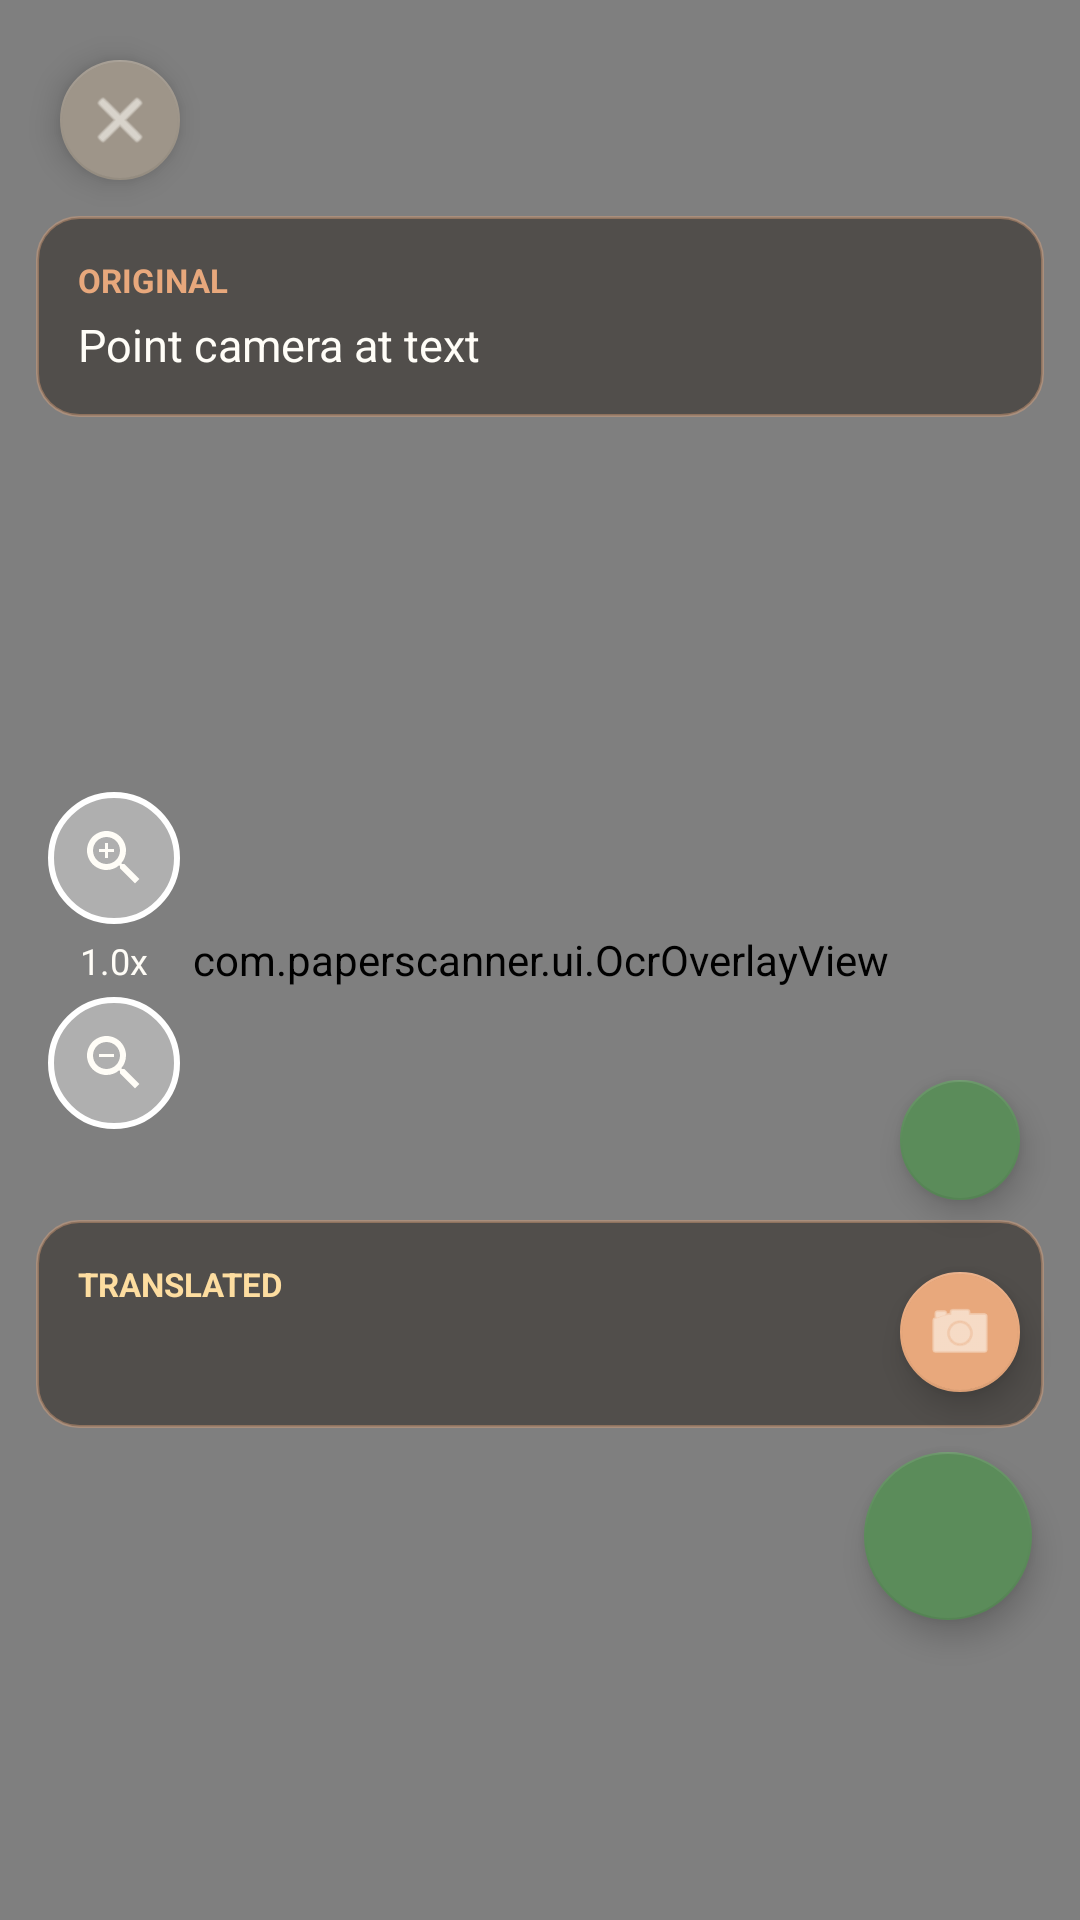

This screen was rendered from an Android layout file. Write that file and the resources it references.
<!-- AndroidManifest.xml: application theme Theme.PaperScanner -->
<!-- res/layout/activity_realtime_ocr.xml -->
<?xml version="1.0" encoding="utf-8"?>
<androidx.constraintlayout.widget.ConstraintLayout
    xmlns:android="http://schemas.android.com/apk/res/android"
    xmlns:app="http://schemas.android.com/apk/res-auto"
    android:layout_width="match_parent"
    android:layout_height="match_parent"
    android:background="@color/black">

    <androidx.camera.view.PreviewView
        android:id="@+id/view_finder"
        android:layout_width="0dp"
        android:layout_height="0dp"
        app:layout_constraintBottom_toBottomOf="parent"
        app:layout_constraintEnd_toEndOf="parent"
        app:layout_constraintStart_toStartOf="parent"
        app:layout_constraintTop_toTopOf="parent" />

    <com.paperscanner.ui.OcrOverlayView
        android:id="@+id/ocr_overlay"
        android:layout_width="0dp"
        android:layout_height="0dp"
        app:layout_constraintBottom_toBottomOf="@id/view_finder"
        app:layout_constraintEnd_toEndOf="@id/view_finder"
        app:layout_constraintStart_toStartOf="@id/view_finder"
        app:layout_constraintTop_toTopOf="@id/view_finder" />

    
    <com.google.android.material.floatingactionbutton.FloatingActionButton
        android:id="@+id/fab_close"
        android:layout_width="wrap_content"
        android:layout_height="wrap_content"
        android:layout_margin="16dp"
        android:src="@android:drawable/ic_menu_close_clear_cancel"
        android:contentDescription="Close"
        app:backgroundTint="@color/gray_dark"
        app:fabSize="mini"
        app:layout_constraintStart_toStartOf="parent"
        app:layout_constraintTop_toTopOf="parent"
        app:tint="@color/white" />

    
    <LinearLayout
        android:id="@+id/original_panel"
        android:layout_width="0dp"
        android:layout_height="wrap_content"
        android:layout_marginStart="12dp"
        android:layout_marginTop="8dp"
        android:layout_marginEnd="12dp"
        android:background="@drawable/realtime_panel_bg"
        android:orientation="vertical"
        android:padding="14dp"
        app:layout_constraintEnd_toEndOf="parent"
        app:layout_constraintHeight_max="150dp"
        app:layout_constraintStart_toStartOf="parent"
        app:layout_constraintTop_toBottomOf="@id/fab_close">

        <TextView
            android:layout_width="wrap_content"
            android:layout_height="wrap_content"
            android:text="@string/ocr_original_label"
            android:textColor="@color/accent"
            android:textSize="11sp"
            android:textStyle="bold" />

        <ScrollView
            android:layout_width="match_parent"
            android:layout_height="wrap_content">

            <TextView
                android:id="@+id/tv_detected_text"
                android:layout_width="match_parent"
                android:layout_height="wrap_content"
                android:layout_marginTop="4dp"
                android:text="@string/point_camera_at_text"
                android:textColor="@color/white"
                android:textSize="15sp"
                android:textIsSelectable="true" />

        </ScrollView>

    </LinearLayout>

    
    <LinearLayout
        android:id="@+id/translated_panel"
        android:layout_width="0dp"
        android:layout_height="wrap_content"
        android:layout_marginStart="12dp"
        android:layout_marginEnd="12dp"
        android:layout_marginBottom="8dp"
        android:background="@drawable/realtime_panel_bg"
        android:orientation="vertical"
        android:padding="14dp"
        app:layout_constraintBottom_toTopOf="@id/fab_translate"
        app:layout_constraintEnd_toEndOf="parent"
        app:layout_constraintHeight_max="150dp"
        app:layout_constraintStart_toStartOf="parent">

        <TextView
            android:layout_width="wrap_content"
            android:layout_height="wrap_content"
            android:text="@string/ocr_translated_label"
            android:textColor="@color/accent_light"
            android:textSize="11sp"
            android:textStyle="bold" />

        <ScrollView
            android:layout_width="match_parent"
            android:layout_height="wrap_content">

            <TextView
                android:id="@+id/tv_translated_text"
                android:layout_width="match_parent"
                android:layout_height="wrap_content"
                android:layout_marginTop="4dp"
                android:text=""
                android:textColor="#E8A87C"
                android:textSize="17sp"
                android:textStyle="bold"
                android:textIsSelectable="true" />

        </ScrollView>

    </LinearLayout>

    
    <LinearLayout
        android:layout_width="wrap_content"
        android:layout_height="wrap_content"
        android:layout_marginStart="16dp"
        android:gravity="center"
        android:orientation="vertical"
        app:layout_constraintBottom_toBottomOf="parent"
        app:layout_constraintStart_toStartOf="parent"
        app:layout_constraintTop_toTopOf="parent">

        <ImageButton
            android:id="@+id/btn_zoom_in"
            android:layout_width="44dp"
            android:layout_height="44dp"
            android:background="@drawable/circle_button_bg"
            android:contentDescription="Zoom In"
            android:src="@drawable/ic_zoom_in"
            app:tint="@color/white" />

        <TextView
            android:id="@+id/tv_zoom_level"
            android:layout_width="wrap_content"
            android:layout_height="wrap_content"
            android:layout_marginVertical="4dp"
            android:text="1.0x"
            android:textColor="@color/white"
            android:textSize="12sp" />

        <ImageButton
            android:id="@+id/btn_zoom_out"
            android:layout_width="44dp"
            android:layout_height="44dp"
            android:background="@drawable/circle_button_bg"
            android:contentDescription="Zoom Out"
            android:src="@drawable/ic_zoom_out"
            app:tint="@color/white" />

    </LinearLayout>

    
    <com.google.android.material.floatingactionbutton.FloatingActionButton
        android:id="@+id/fab_translate"
        android:layout_width="wrap_content"
        android:layout_height="wrap_content"
        android:layout_marginEnd="16dp"
        android:layout_marginBottom="100dp"
        android:src="@drawable/ic_translate"
        android:contentDescription="Translate"
        app:backgroundTint="@color/primary"
        app:fabSize="normal"
        app:layout_constraintBottom_toBottomOf="parent"
        app:layout_constraintEnd_toEndOf="parent"
        app:tint="@color/white" />

    
    <com.google.android.material.floatingactionbutton.FloatingActionButton
        android:id="@+id/fab_capture_ocr"
        android:layout_width="wrap_content"
        android:layout_height="wrap_content"
        android:layout_marginEnd="16dp"
        android:layout_marginBottom="16dp"
        android:src="@android:drawable/ic_menu_camera"
        android:contentDescription="Capture"
        app:backgroundTint="@color/accent"
        app:fabSize="mini"
        app:layout_constraintBottom_toTopOf="@id/fab_translate"
        app:layout_constraintEnd_toEndOf="parent"
        app:tint="@color/white" />

    
    <com.google.android.material.floatingactionbutton.FloatingActionButton
        android:id="@+id/fab_speak"
        android:layout_width="wrap_content"
        android:layout_height="wrap_content"
        android:layout_marginEnd="16dp"
        android:layout_marginBottom="16dp"
        android:contentDescription="@string/tts_speak"
        android:src="@drawable/ic_speak"
        app:backgroundTint="@color/primary"
        app:fabSize="mini"
        app:layout_constraintBottom_toTopOf="@id/fab_capture_ocr"
        app:layout_constraintEnd_toEndOf="parent"
        app:tint="@color/white" />

    <ProgressBar
        android:id="@+id/progress_bar"
        android:layout_width="wrap_content"
        android:layout_height="wrap_content"
        android:visibility="gone"
        android:indeterminateTint="@color/accent"
        app:layout_constraintBottom_toBottomOf="parent"
        app:layout_constraintEnd_toEndOf="parent"
        app:layout_constraintStart_toStartOf="parent"
        app:layout_constraintTop_toTopOf="parent" />

</androidx.constraintlayout.widget.ConstraintLayout>
<!-- resources referenced by this layout -->
<resources>
  <color name="accent">#E8A87C</color>
  <color name="accent_light">#FDDDA0</color>
  <color name="black">#FF000000</color>
  <color name="gray_dark">#9E9589</color>
  <color name="primary">#5B8C5A</color>
  <color name="white">#FFFDF7</color>
  <!-- drawable circle_button_bg (drawable) -->
  <?xml version="1.0" encoding="utf-8"?>
  <shape xmlns:android="http://schemas.android.com/apk/res/android"
      android:shape="oval">
      <solid android:color="#60FFFFFF" />
      <stroke
          android:width="2dp"
          android:color="#FFFFFF" />
  </shape>
  <!-- drawable ic_zoom_in (drawable) -->
  <?xml version="1.0" encoding="utf-8"?>
  <vector xmlns:android="http://schemas.android.com/apk/res/android"
      android:width="24dp"
      android:height="24dp"
      android:viewportWidth="24"
      android:viewportHeight="24">
      <path
          android:fillColor="#FFFFFF"
          android:pathData="M15.5,14h-0.79l-0.28,-0.27C15.41,12.59 16,11.11 16,9.5 16,5.91 13.09,3 9.5,3S3,5.91 3,9.5 5.91,16 9.5,16c1.61,0 3.09,-0.59 4.23,-1.57l0.27,0.28v0.79l5,4.99L20.49,19l-4.99,-5zM9.5,14C7.01,14 5,11.99 5,9.5S7.01,5 9.5,5 14,7.01 14,9.5 11.99,14 9.5,14z" />
      <path
          android:fillColor="#FFFFFF"
          android:pathData="M12,10h-2v2H9v-2H7V9h2V7h1v2h2v1z" />
  </vector>
  <!-- drawable ic_zoom_out (drawable) -->
  <?xml version="1.0" encoding="utf-8"?>
  <vector xmlns:android="http://schemas.android.com/apk/res/android"
      android:width="24dp"
      android:height="24dp"
      android:viewportWidth="24"
      android:viewportHeight="24">
      <path
          android:fillColor="#FFFFFF"
          android:pathData="M15.5,14h-0.79l-0.28,-0.27C15.41,12.59 16,11.11 16,9.5 16,5.91 13.09,3 9.5,3S3,5.91 3,9.5 5.91,16 9.5,16c1.61,0 3.09,-0.59 4.23,-1.57l0.27,0.28v0.79l5,4.99L20.49,19l-4.99,-5zM9.5,14C7.01,14 5,11.99 5,9.5S7.01,5 9.5,5 14,7.01 14,9.5 11.99,14 9.5,14zM7,9h5v1H7z" />
  </vector>
  <!-- drawable realtime_panel_bg (drawable) -->
  <?xml version="1.0" encoding="utf-8"?>
  <shape xmlns:android="http://schemas.android.com/apk/res/android"
      android:shape="rectangle">
      <solid android:color="@color/realtime_panel" />
      <corners android:radius="14dp" />
      <stroke android:width="1dp" android:color="@color/realtime_panel_stroke" />
  </shape>
  <string name="ocr_original_label">ORIGINAL</string>
  <string name="ocr_translated_label">TRANSLATED</string>
  <string name="point_camera_at_text">Point camera at text</string>
  <string name="tts_speak">Speak</string>
  <color name="realtime_panel">#B33E3A35</color>
  <color name="realtime_panel_stroke">#66E8A87C</color>
  <color name="primary_dark">#4A7A49</color>
  <color name="accent_dark">#D4956B</color>
  <color name="background">#FFF9F0</color>
  <style name="ThemeOverlay.Ghibli.Dialog" parent="ThemeOverlay.MaterialComponents.MaterialAlertDialog">
          <item name="colorPrimary">@color/primary</item>
          <item name="colorSecondary">@color/accent</item>
          <item name="buttonBarPositiveButtonStyle">@style/Ghibli.Button.Text</item>
          <item name="buttonBarNegativeButtonStyle">@style/Ghibli.Button.Text.Secondary</item>
      </style>
  <style name="Ghibli.Button.Text" parent="Widget.MaterialComponents.Button.TextButton">
          <item name="android:textAllCaps">false</item>
          <item name="android:textColor">@color/primary</item>
      </style>
  <style name="Ghibli.Button.Text.Secondary" parent="Widget.MaterialComponents.Button.TextButton">
          <item name="android:textAllCaps">false</item>
          <item name="android:textColor">@color/text_secondary</item>
      </style>
  <color name="text_secondary">#7A7568</color>
</resources>
